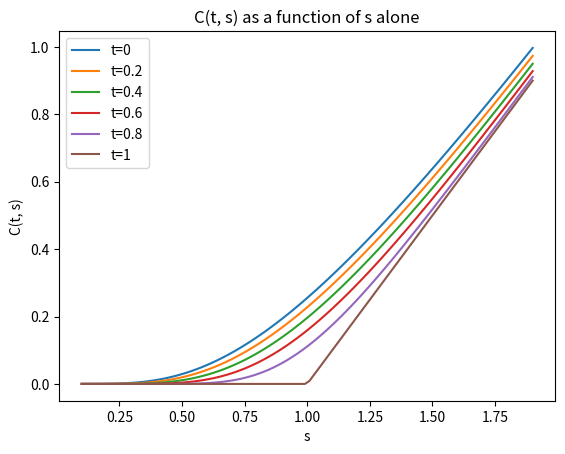

This chart was generated by the following Python code: (Note: this script raises an exception after producing the figure.)
import numpy as np
import matplotlib.pyplot as plt
from scipy.stats import norm
from mpl_toolkits.mplot3d import Axes3D


def BSM(S, K, T, r, t, sigma, option='both', q=0):
    if np.max(t) > T:
        raise ValueError('t must be less than T')

    d1 = (np.log(S/K) + (r - q + 0.5 * sigma**2) * (T-t)) / (sigma * np.sqrt(T-t))
    d2 = d1 - sigma * np.sqrt(T-t)
    callPrice = S * np.exp(-q * (T-t)) * norm.cdf(d1) - K * np.exp(-r * (T-t)) * norm.cdf(d2)
    putPrice = K * np.exp(-r * (T-t)) * norm.cdf(-d2) - S * np.exp(-q * (T-t)) * norm.cdf(-d1)

    if option == 'call':
        return callPrice
    elif option == 'put':
        return putPrice
    else:
        return callPrice, putPrice


def C(t, s):
    return BSM(s, 1, 1, 0.05, t, 0.6, 'call')

def P(t, s):
    return BSM(s, 1, 1, 0.05, t, 0.6, 'put')

def plot_C():
    s = np.linspace(0.1, 1.9, 100)
    plt.plot(s, C(0, s), label='t=0')
    plt.plot(s, C(0.2, s), label='t=0.2')
    plt.plot(s, C(0.4, s), label='t=0.4')
    plt.plot(s, C(0.6, s), label='t=0.6')
    plt.plot(s, C(0.8, s), label='t=0.8')
    plt.plot(s, C(1, s), label='t=1')
    plt.legend()
    plt.xlabel('s')
    plt.ylabel('C(t, s)')
    plt.title('C(t, s) as a function of s alone')
    plt.savefig('image/q2/C.png')
    plt.close()

def plot_P():
    s = np.linspace(0.1, 1.9, 100)
    plt.plot(s, P(0, s), label='t=0')
    plt.plot(s, P(0.2, s), label='t=0.2')
    plt.plot(s, P(0.4, s), label='t=0.4')
    plt.plot(s, P(0.6, s), label='t=0.6')
    plt.plot(s, P(0.8, s), label='t=0.8')
    plt.plot(s, P(1, s), label='t=1')
    plt.legend()
    plt.xlabel('s')
    plt.ylabel('P(t, s)')
    plt.title('P(t, s) as a function of s alone')
    plt.savefig('image/q2/P.png')
    plt.close()

def plot_3D():
    s = np.linspace(0.1, 1.9, 100)
    t = np.array([0, 0.2, 0.4, 0.6, 0.8, 1])
    fig = plt.figure()
    ax = fig.add_subplot(projection='3d')
    for i in range(len(t)):
        ax.plot(s, t[i] * np.ones_like(s), C(t[i], s), label='t={}(Call)'.format(t[i]))
        ax.plot(s, t[i] * np.ones_like(s), P(t[i], s), label='t={}(Put)'.format(t[i]))
    ax.set_xlabel('s')
    ax.set_ylabel('t')
    ax.set_zlabel('C(t, s) and P(t, s)')
    plt.legend()
    plt.title('C(t, s) and P(t, s) as a function of s and t')
    plt.savefig('image/q2/C_and_P.png')
    plt.close()
    

if __name__ == '__main__':
    plot_C()
    plot_P()
    plot_3D()

